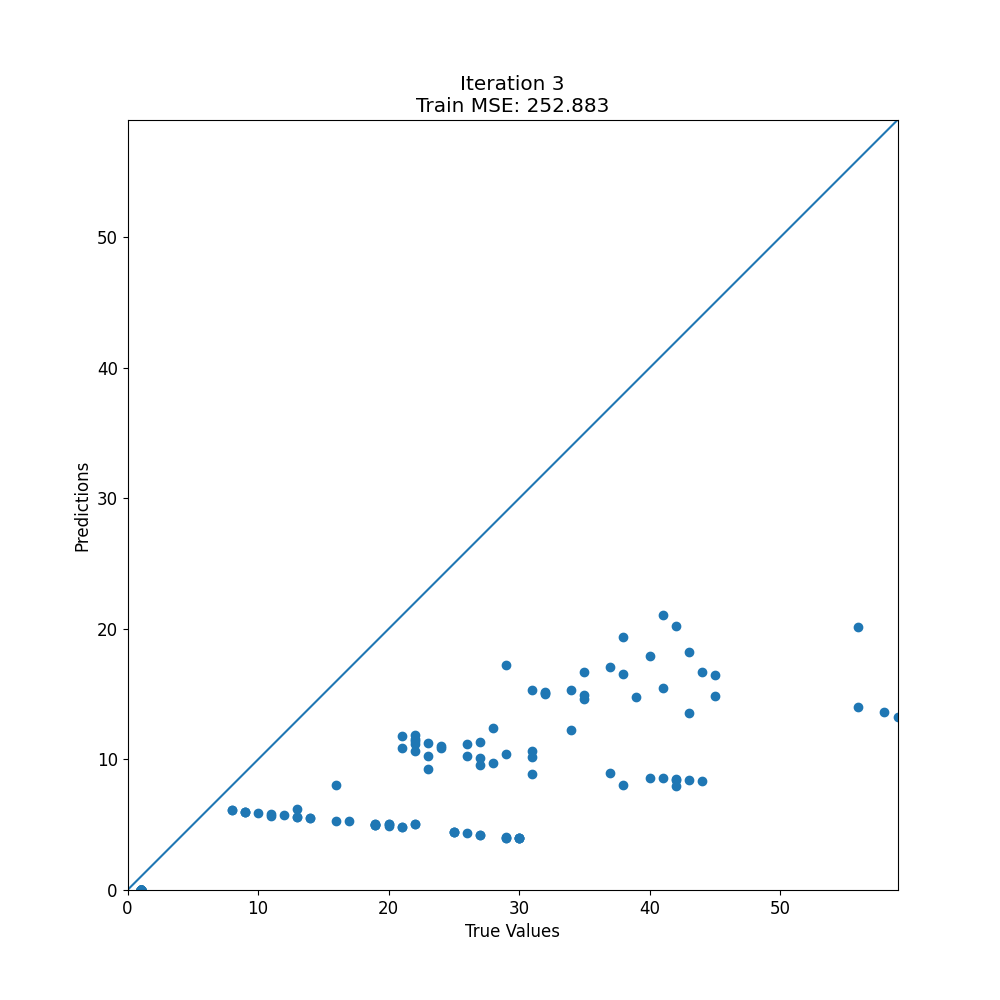

Source data for this figure (header and first rows):
target, prediction
1, 0.0
20, 5.067
22, 11.6
21, 10.87
22, 11.45
1, 0.0
19, 5.05
26, 10.25
32, 15.05
1, 0.0
19, 5
1, 0.0
1, 0.0
25, 4.45
31, 10.65
35, 16.7
1, 0.0
30, 3.95
42, 7.95
45, 16.45
32, 15.1
1, 0.0
29, 4.05
42, 8.45
56, 14
1, 0.0
1, 0.0
1, 0.0
1, 0.0
1, 0.0
1, 0.0
1, 0.0
13, 5.6
1, 0.0
1, 0.0
1, 0.0
22, 5.067
13, 6.231
24, 10.89
35, 14.98
1, 0.0
8, 6.1
23, 9.3
34, 12.25
1, 0.0
1, 0.0
30, 3.95
43, 8.45
58, 13.65
41, 21.05
1, 0.0
29, 4
41, 8.55
40, 17.9
42, 20.25
1, 0.0
21, 4.85
16, 8.05
21, 11.8
31, 15.35
... 113 more rows
